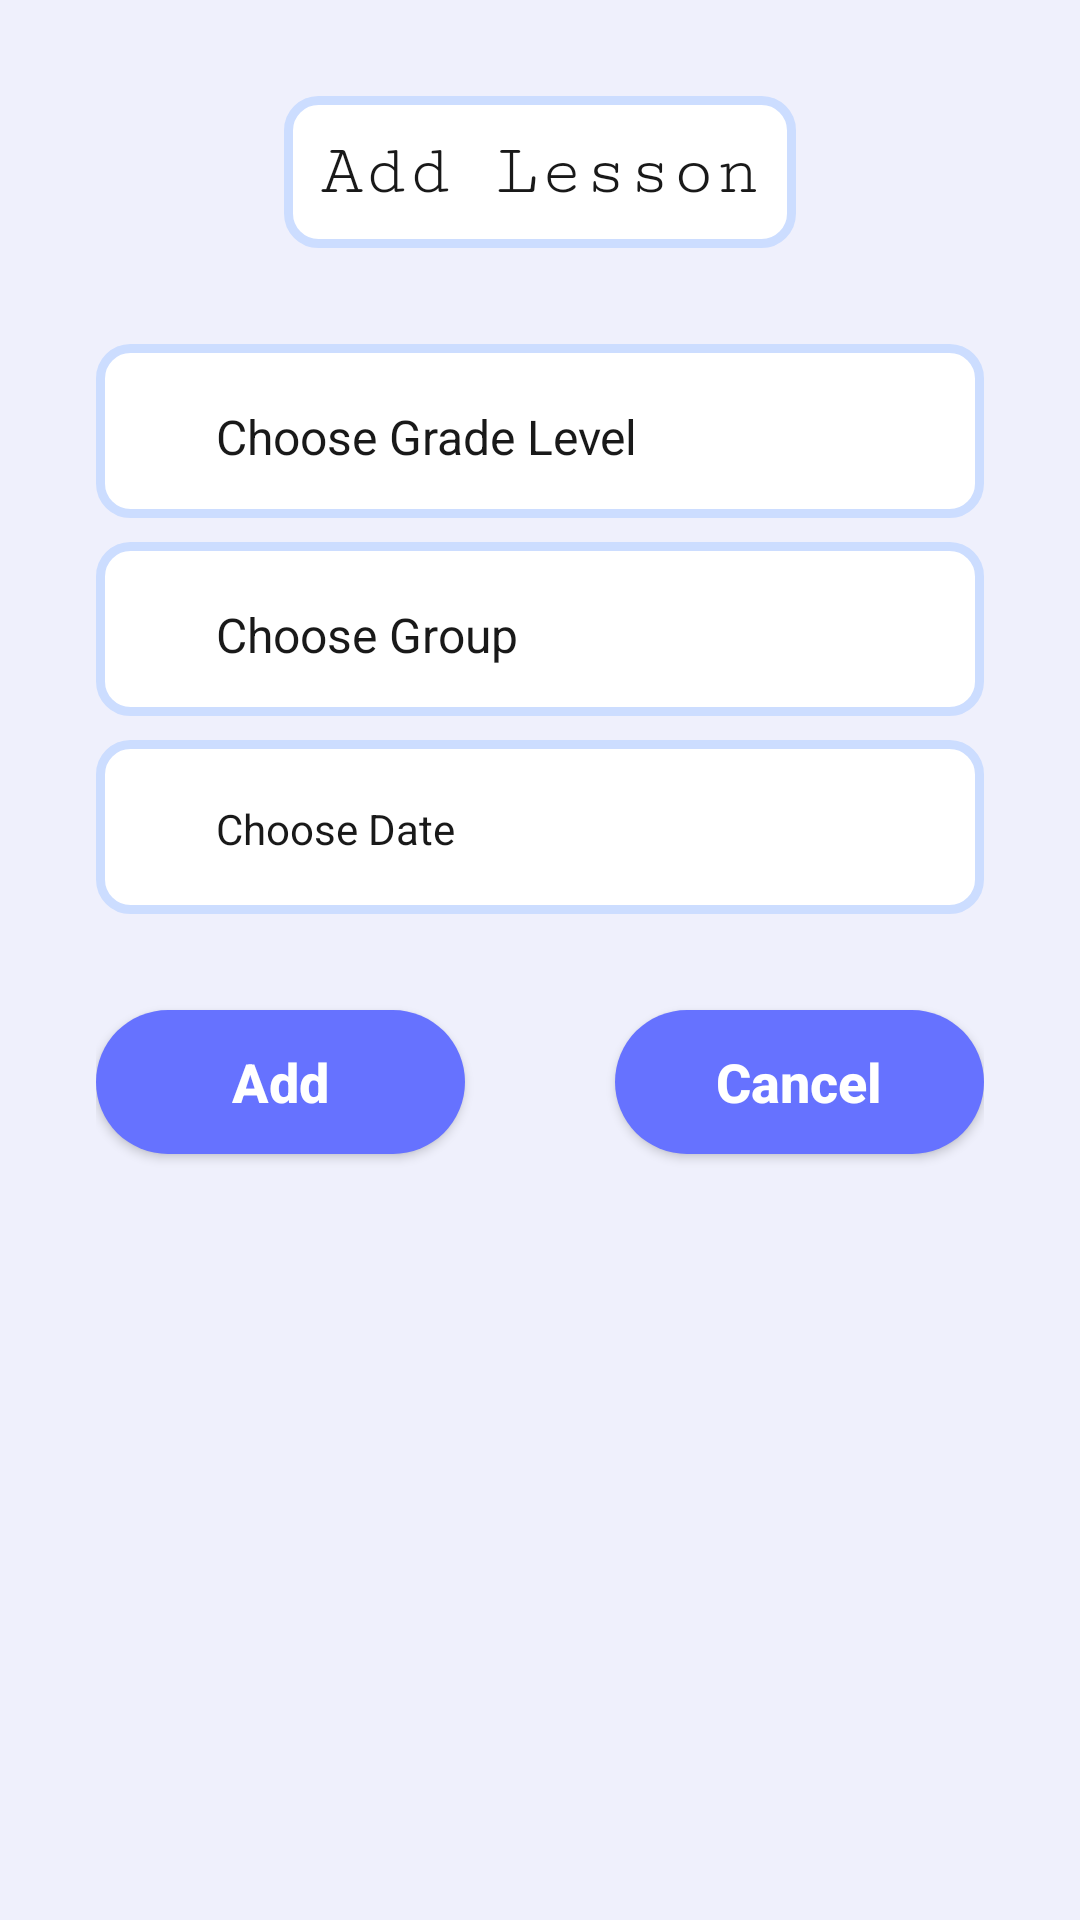

Produce the Android XML layout that renders to this screen, including the resource entries it uses.
<!-- AndroidManifest.xml: application theme Theme.EduTracker -->
<!-- res/layout/fragment_add_lesson.xml -->
<?xml version="1.0" encoding="utf-8"?>
<ScrollView xmlns:android="http://schemas.android.com/apk/res/android"
    xmlns:app="http://schemas.android.com/apk/res-auto"
    xmlns:tools="http://schemas.android.com/tools"
    android:layout_width="match_parent"
    android:layout_height="match_parent"
    android:background="@color/background_color"
    tools:context=".teacher.lessons.view.AddLessonFragment">
    <androidx.constraintlayout.widget.ConstraintLayout
        android:layout_width="match_parent"
        android:layout_height="match_parent">
        <ProgressBar
            android:id="@+id/ProgressBar"
            android:visibility="gone"
            style="?android:attr/progressBarStyle"
            android:layout_width="80dp"
            android:layout_height="80dp"
            android:indeterminate="true"
            android:indeterminateTint="@color/primary"
            android:indeterminateTintMode="src_in"
            app:layout_constraintBottom_toBottomOf="parent"
            app:layout_constraintEnd_toEndOf="parent"
            app:layout_constraintStart_toStartOf="parent"
            app:layout_constraintTop_toTopOf="parent" />
        <TextView
            android:id="@+id/textView4"
            android:layout_width="wrap_content"
            android:layout_height="wrap_content"
            android:layout_marginTop="32dp"
            android:background="@drawable/background_edit_text"
            android:fontFamily="serif-monospace"
            android:padding="12dp"
            android:text="@string/add_lesson"
            android:textColor="@color/black"
            android:textSize="24sp"
            app:layout_constraintEnd_toEndOf="parent"
            app:layout_constraintStart_toStartOf="parent"
            app:layout_constraintTop_toTopOf="parent" />

        <LinearLayout
            android:id="@+id/allLinear"
            android:layout_width="match_parent"
            android:layout_height="wrap_content"
            android:layout_marginTop="32dp"
            android:orientation="vertical"
            app:layout_constraintEnd_toEndOf="parent"
            app:layout_constraintStart_toStartOf="parent"
            app:layout_constraintTop_toBottomOf="@id/textView4">

            <LinearLayout
                android:id="@+id/chooseLevel"
                android:layout_width="match_parent"
                android:layout_height="wrap_content"
                android:layout_marginStart="32dp"
                android:layout_marginEnd="32dp"
                android:background="@drawable/background_edit_text"
                android:gravity="center_vertical"
                android:orientation="horizontal">

                <TextView
                    android:id="@+id/gradeName"
                    android:layout_width="0dp"
                    android:layout_height="50dp"
                    android:layout_marginStart="32dp"
                    android:layout_marginTop="8dp"
                    android:layout_marginEnd="8dp"
                    android:layout_weight="1"
                    android:autofillHints=""
                    android:ems="10"
                    android:padding="8dp"
                    android:text="@string/choose_grade_level"
                    android:textColor="@color/black"
                    android:textSize="16sp" />

                <ImageView
                    android:layout_width="24dp"
                    android:layout_height="24dp"
                    android:layout_marginEnd="16dp"
                    android:contentDescription="Icon"
                    android:src="@drawable/drop_down_arrow"
                    app:tint="@color/primary" />
            </LinearLayout>
            <LinearLayout
                android:id="@+id/chooseGroup"
                android:layout_width="match_parent"
                android:layout_marginStart="32dp"
                android:layout_marginEnd="32dp"
                android:layout_marginTop="8dp"
                android:layout_height="wrap_content"
                android:orientation="horizontal"
                app:layout_constraintEnd_toEndOf="parent"
                app:layout_constraintHorizontal_bias="0.0"
                app:layout_constraintStart_toStartOf="parent"
                app:layout_constraintTop_toBottomOf="@id/chooseLevel"
                android:background="@drawable/background_edit_text"
                android:gravity="center_vertical">
                <TextView
                    android:id="@+id/groupName"
                    android:autofillHints=""
                    android:layout_width="0dp"
                    android:layout_height="50dp"
                    android:layout_weight="1"
                    android:layout_marginStart="32dp"
                    android:layout_marginTop="8dp"
                    android:layout_marginEnd="8dp"
                    android:ems="10"
                    android:text="@string/choose_group"
                    android:padding="8dp"
                    android:textColor="@color/black"
                    android:textSize="16sp" />
                <ImageView
                    android:layout_width="24dp"
                    android:layout_height="24dp"
                    android:layout_marginEnd="16dp"
                    android:src="@drawable/drop_down_arrow"
                    android:contentDescription="Icon"
                    app:tint="@color/primary" />
            </LinearLayout>
            <LinearLayout
                android:id="@+id/chooseDate"
                android:layout_width="match_parent"
                android:layout_marginStart="32dp"
                android:layout_marginEnd="32dp"
                android:layout_marginTop="8dp"
                android:layout_height="wrap_content"
                android:orientation="horizontal"
                app:layout_constraintEnd_toEndOf="parent"
                app:layout_constraintHorizontal_bias="0.0"
                app:layout_constraintStart_toStartOf="parent"
                app:layout_constraintTop_toBottomOf="@id/chooseLevel"
                android:background="@drawable/background_edit_text"
                android:gravity="center_vertical">
                <TextView
                    android:id="@+id/dateName"
                    android:autofillHints=""
                    android:layout_width="0dp"
                    android:layout_height="50dp"
                    android:layout_weight="1"
                    android:layout_marginStart="32dp"
                    android:layout_marginTop="8dp"
                    android:layout_marginEnd="8dp"
                    android:ems="10"
                    android:text="@string/choose_date"
                    android:padding="8dp"
                    android:textColor="@color/black"
                    android:textSize="14sp" />

                <ImageView
                    android:layout_width="24dp"
                    android:layout_height="24dp"
                    android:layout_marginEnd="16dp"
                    android:src="@drawable/drop_down_arrow"
                    android:contentDescription="Icon"
                    app:tint="@color/primary" />
            </LinearLayout>
            <LinearLayout
                android:layout_width="match_parent"
                android:weightSum="2"
                android:layout_height="wrap_content"
                android:layout_marginStart="32dp"
                android:layout_marginEnd="32dp"
                android:layout_marginBottom="32dp"
                android:orientation="horizontal">

                <androidx.appcompat.widget.AppCompatButton
                    android:id="@+id/AddButton"
                    android:layout_width="0dp"
                    android:layout_weight="1"
                    android:layout_height="wrap_content"
                    android:layout_marginTop="32dp"
                    android:background="@drawable/background_login_btn"
              android:layout_marginBottom="32dp"
                    android:text="@string/add"
                    android:textAllCaps="false"
                    android:textColor="@color/white"
                    android:textSize="18sp"
                    android:textStyle="bold" />

                <androidx.appcompat.widget.AppCompatButton
                    android:id="@+id/cancelButton"
                    android:layout_width="0dp"
                    android:layout_weight="1"
                    android:layout_height="wrap_content"
                    android:layout_marginStart="50dp"
                    android:layout_marginTop="32dp"
                    android:background="@drawable/background_login_btn"
                    android:paddingStart="25dp"
                    android:paddingEnd="25dp"
                    android:text="@string/cancel"
                    android:textAllCaps="false"
                    android:textColor="@color/white"
                    android:textSize="18sp"
                    android:textStyle="bold" />
            </LinearLayout>

        </LinearLayout>

    </androidx.constraintlayout.widget.ConstraintLayout>


</ScrollView>
<!-- resources referenced by this layout -->
<resources>
  <color name="background_color">#eff0fc</color>
  <color name="black">#191919</color>
  <color name="primary">#7a84fe</color>
  <color name="white">#FFFFFFFF</color>
  <!-- drawable background_edit_text (drawable) -->
  <?xml version="1.0" encoding="utf-8"?>
  <selector xmlns:android="http://schemas.android.com/apk/res/android">
      <item>
          <shape>
              <corners android:radius="10dp" />
              <solid android:color="@color/white" />
              <stroke android:width="3dp" android:color="#CCDDFF" />
          </shape>
      </item>
  </selector>
  <!-- drawable background_login_btn (drawable) -->
  <?xml version="1.0" encoding="utf-8"?>
  <selector xmlns:android="http://schemas.android.com/apk/res/android">
  <item>
      <shape>
          <solid android:color="#6672ff"/>
          <corners android:radius="25dp"/>
      </shape>
  </item>
  </selector>
  <string name="add">Add</string>
  <string name="add_lesson">Add Lesson</string>
  <string name="cancel">Cancel</string>
  <string name="choose_date">Choose Date </string>
  <string name="choose_grade_level">Choose Grade Level</string>
  <string name="choose_group">Choose Group</string>
  <style name="Theme.EduTracker" parent="Theme.MaterialComponents.DayNight.NoActionBar">
          
          <item name="colorPrimary">@color/primary</item>
          <item name="colorPrimaryVariant">@color/purple_700</item>
          <item name="colorOnPrimary">@color/white</item>
          
          <item name="colorSecondary">@color/teal_200</item>
          <item name="colorSecondaryVariant">@color/teal_700</item>
          <item name="colorOnSecondary">@color/black</item>
          
          <item name="android:statusBarColor">?attr/colorPrimaryVariant</item>
          
      </style>
  <color name="purple_700">#FF3700B3</color>
  <color name="teal_200">#FF03DAC5</color>
  <color name="teal_700">#FF018786</color>
</resources>
